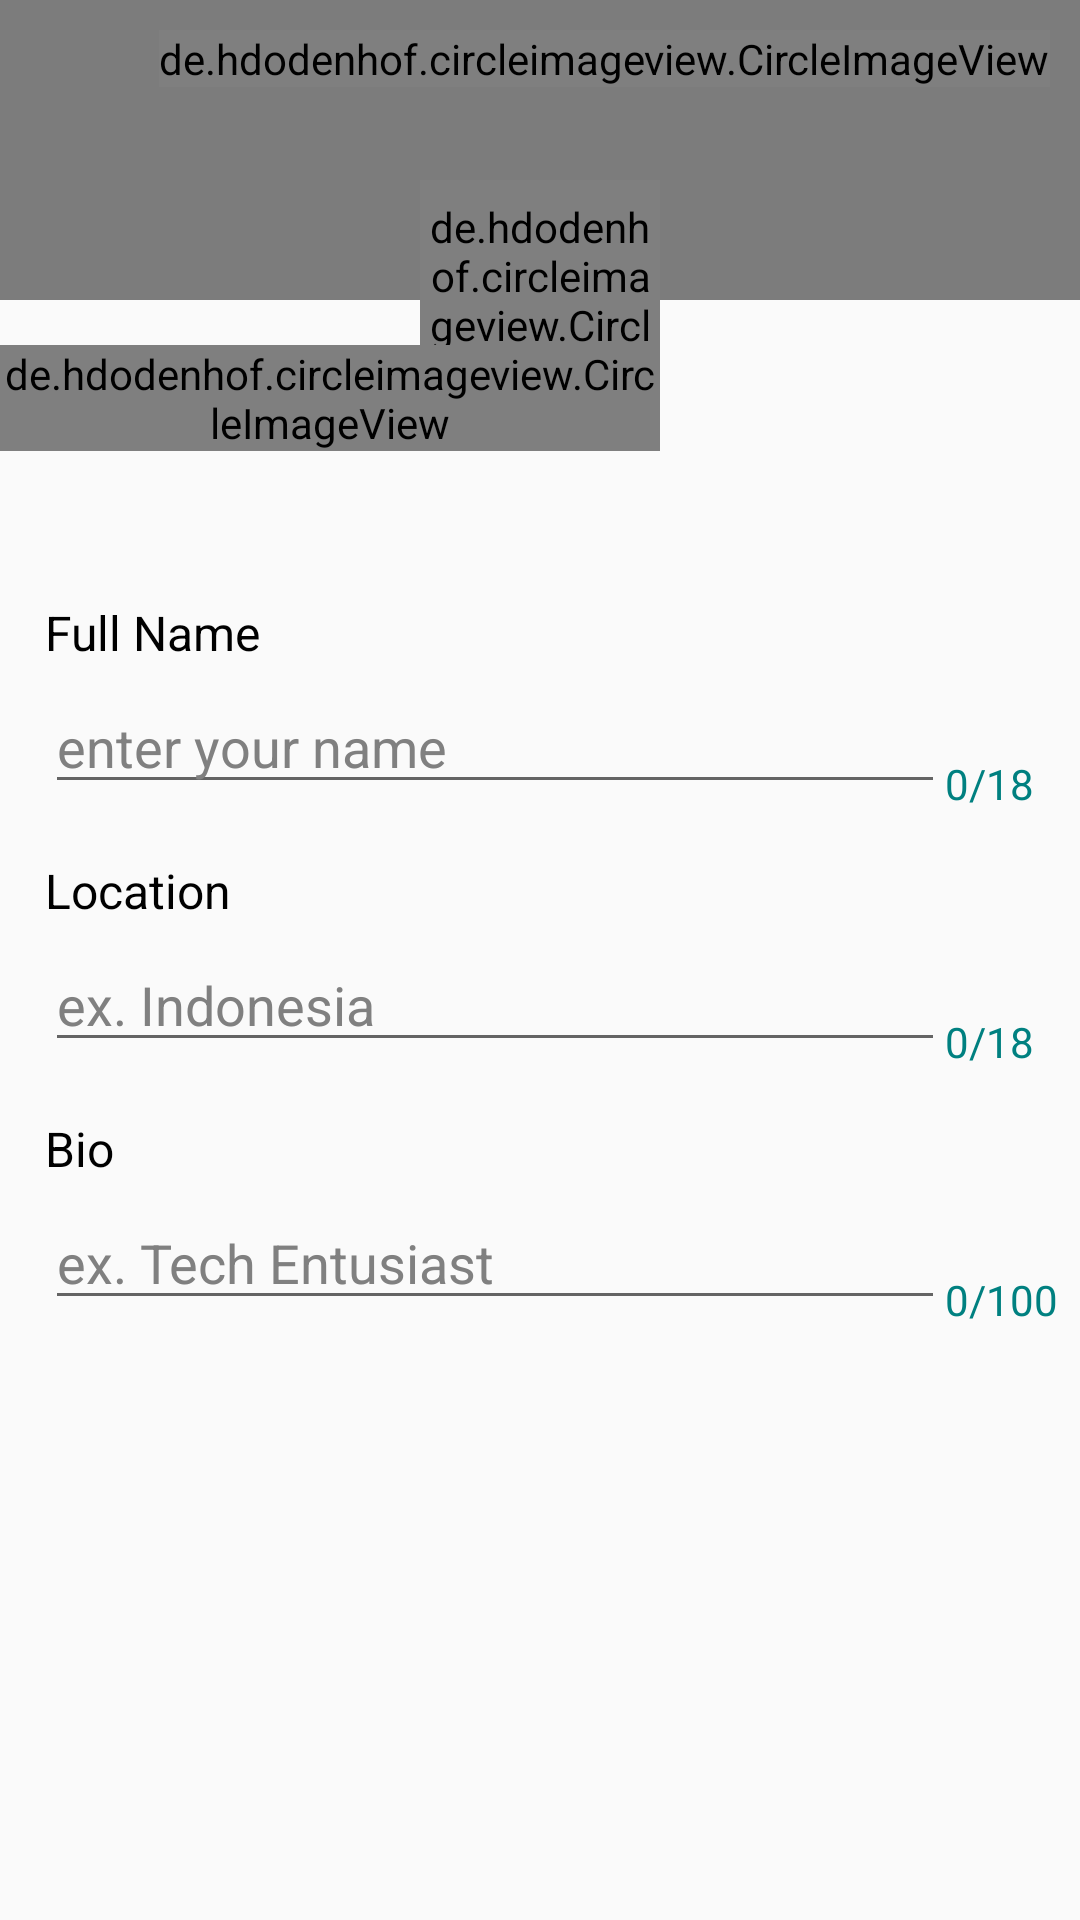

This screen was rendered from an Android layout file. Write that file and the resources it references.
<!-- AndroidManifest.xml: application theme AppTheme -->
<!-- res/layout/activity_edit_profile_layout.xml -->
<?xml version="1.0" encoding="utf-8"?>
<android.support.design.widget.CoordinatorLayout xmlns:android="http://schemas.android.com/apk/res/android"
    xmlns:app="http://schemas.android.com/apk/res-auto"
    xmlns:tools="http://schemas.android.com/tools"
    android:id="@+id/coordinatorLayout"
    android:layout_width="match_parent"
    android:orientation="vertical"
    android:layout_height="match_parent"
    >
    <ScrollView
        android:layout_width="wrap_content"
        android:layout_height="wrap_content">

        <RelativeLayout
            android:layout_width="wrap_content"
            android:layout_height="wrap_content">


            <RelativeLayout
                android:layout_width="match_parent"
                android:layout_height="wrap_content"
                android:layout_alignParentTop="true"
                android:layout_alignParentStart="true">

                <ImageView
                    android:id="@+id/BgProfile"
                    android:layout_width="match_parent"
                    android:layout_height="100dp"
                    android:background="#80000000" />

                <de.hdodenhof.circleimageview.CircleImageView
                    android:layout_width="wrap_content"
                    android:layout_height="wrap_content"
                    android:src="@drawable/icon_add_photo"
                    android:layout_alignParentRight="true"
                    android:layout_marginTop="10dp"
                    android:id="@+id/add_photo_cover"
                    android:layout_marginRight="10dp"/>

                <de.hdodenhof.circleimageview.CircleImageView
                    android:layout_width="80dp"
                    android:layout_height="80dp"
                    android:src="@drawable/default_avatar"
                    android:id="@+id/AvatarUser"
                    android:layout_marginTop="60dp"
                    android:layout_centerHorizontal="true"
                    />

                <de.hdodenhof.circleimageview.CircleImageView
                    android:layout_width="wrap_content"
                    android:layout_height="wrap_content"
                    android:src="@drawable/icon_add_photo"
                    android:layout_centerHorizontal="true"
                    android:layout_marginTop="115dp"
                    android:id="@+id/add_photo_user"
                    android:layout_alignRight="@+id/AvatarUser"/>
            </RelativeLayout>
            <LinearLayout
                android:layout_marginTop="200dp"
                android:layout_width="match_parent"
                android:layout_height="wrap_content"
                android:orientation="vertical"
                android:layout_marginLeft="15dp">
                <TextView
                    android:layout_width="wrap_content"
                    android:layout_height="wrap_content"
                    android:text="Full Name"
                    android:textColor="@color/Black"
                    android:id="@+id/name"
                    android:textSize="16sp"
                    android:layout_marginBottom="5dp"
                    />
                <LinearLayout
                    android:layout_width="match_parent"
                    android:layout_height="match_parent"
                    android:orientation="horizontal">
                    <EditText
                        android:inputType="text"
                        android:maxLines="1"
                        android:layout_width="300dp"
                        android:layout_height="wrap_content"
                        android:id="@+id/txtName"
                        android:hint="enter your name"
                        android:textColorHint="@color/Gray"
                        android:layout_marginBottom="18dp"
                        />
                    <LinearLayout
                        android:id="@+id/name_indicator"
                        android:orientation="horizontal"
                        android:layout_width="wrap_content"
                        android:layout_height="wrap_content"
                        android:layout_gravity="start"
                        android:paddingTop="25dp"
                        >
                        <TextView
                            android:textColor="@color/Teal"
                            android:id="@+id/fullnamecounter"
                            android:layout_width="wrap_content"
                            android:layout_height="wrap_content"
                            android:text="0"
                            />

                        <TextView
                            android:id="@+id/name_max"
                            android:textColor="@color/Teal"
                            android:layout_width="wrap_content"
                            android:layout_height="wrap_content"
                            android:text="/18" />

                    </LinearLayout>

                </LinearLayout>

                <TextView
                    android:layout_width="wrap_content"
                    android:layout_height="wrap_content"
                    android:text="Location"
                    android:textColor="@color/Black"
                    android:id="@+id/location"
                    android:textSize="16sp"
                    android:layout_marginBottom="5dp"
                    />

                <LinearLayout
                    android:orientation="horizontal"
                    android:layout_width="wrap_content"
                    android:layout_height="wrap_content">
                    <EditText
                        android:inputType="text"
                        android:maxLines="1"
                        android:layout_width="300dp"
                        android:layout_height="wrap_content"
                        android:hint="ex. Indonesia"
                        android:textColorHint="@color/Gray"
                        android:id="@+id/txtLocation"
                        android:layout_marginBottom="18dp"/>
                    <LinearLayout
                        android:id="@+id/location_indicator"
                        android:orientation="horizontal"
                        android:layout_width="wrap_content"
                        android:layout_height="wrap_content"
                        android:layout_gravity="start"
                        android:paddingTop="25dp">
                        <TextView
                            android:id="@+id/location_counter"
                            android:textColor="@color/Teal"
                            android:layout_width="wrap_content"
                            android:layout_height="wrap_content"
                            android:text="0"/>

                        <TextView
                            android:id="@+id/max_location"
                            android:textColor="@color/Teal"
                            android:layout_width="wrap_content"
                            android:layout_height="wrap_content"
                            android:text="/18" />

                    </LinearLayout>

                </LinearLayout>

                <TextView
                    android:layout_width="wrap_content"
                    android:layout_height="wrap_content"
                    android:text="Bio"
                    android:id="@+id/bio"
                    android:textColor="@color/Black"
                    android:textSize="16sp"
                    android:layout_marginBottom="5dp"
                    />
                <LinearLayout
                    android:orientation="horizontal"
                    android:layout_width="wrap_content"
                    android:layout_height="wrap_content">
                    <EditText
                        android:inputType="text"
                        android:maxLines="3"
                        android:layout_width="300dp"
                        android:layout_height="wrap_content"
                        android:textColorHint="@color/Gray"
                        android:hint="ex. Tech Entusiast"
                        android:id="@+id/txtBio"
                        android:layout_marginBottom="18dp" />
                    <LinearLayout
                        android:id="@+id/bio_indicator"
                        android:orientation="horizontal"
                        android:layout_width="wrap_content"
                        android:layout_height="wrap_content"
                        android:layout_gravity="start"
                        android:paddingTop="25dp">
                        <TextView
                            android:id="@+id/bio_counter"
                            android:textColor="@color/Teal"
                            android:layout_width="wrap_content"
                            android:layout_height="wrap_content"
                            android:text="0"/>

                        <TextView
                            android:id="@+id/max_bio"
                            android:textColor="@color/Teal"
                            android:layout_width="wrap_content"
                            android:layout_height="wrap_content"
                            android:text="/100" />

                    </LinearLayout>

                </LinearLayout>

            </LinearLayout>
        </RelativeLayout>

    </ScrollView>



</android.support.design.widget.CoordinatorLayout>
<!-- resources referenced by this layout -->
<resources>
  <color name="Black">#000000</color>
  <color name="Gray">#808080</color>
  <color name="Teal">#008080</color>
  <!-- drawable default_avatar: png bitmap (drawable, 5772 bytes) -->
  <style name="AppTheme" parent="Theme.AppCompat.Light.DarkActionBar">
          
          <item name="colorPrimary">@color/colorPrimary</item>
          <item name="colorPrimaryDark">@color/colorPrimaryDark</item>
          <item name="colorAccent">@color/colorAccent</item>
  
          <item name="android:textColorHint">@color/colorAccent</item>
      </style>
  <color name="colorPrimary">#18587a</color>
  <color name="colorPrimaryDark">#18587a</color>
  <color name="colorAccent">#4a4a4a</color>
</resources>
